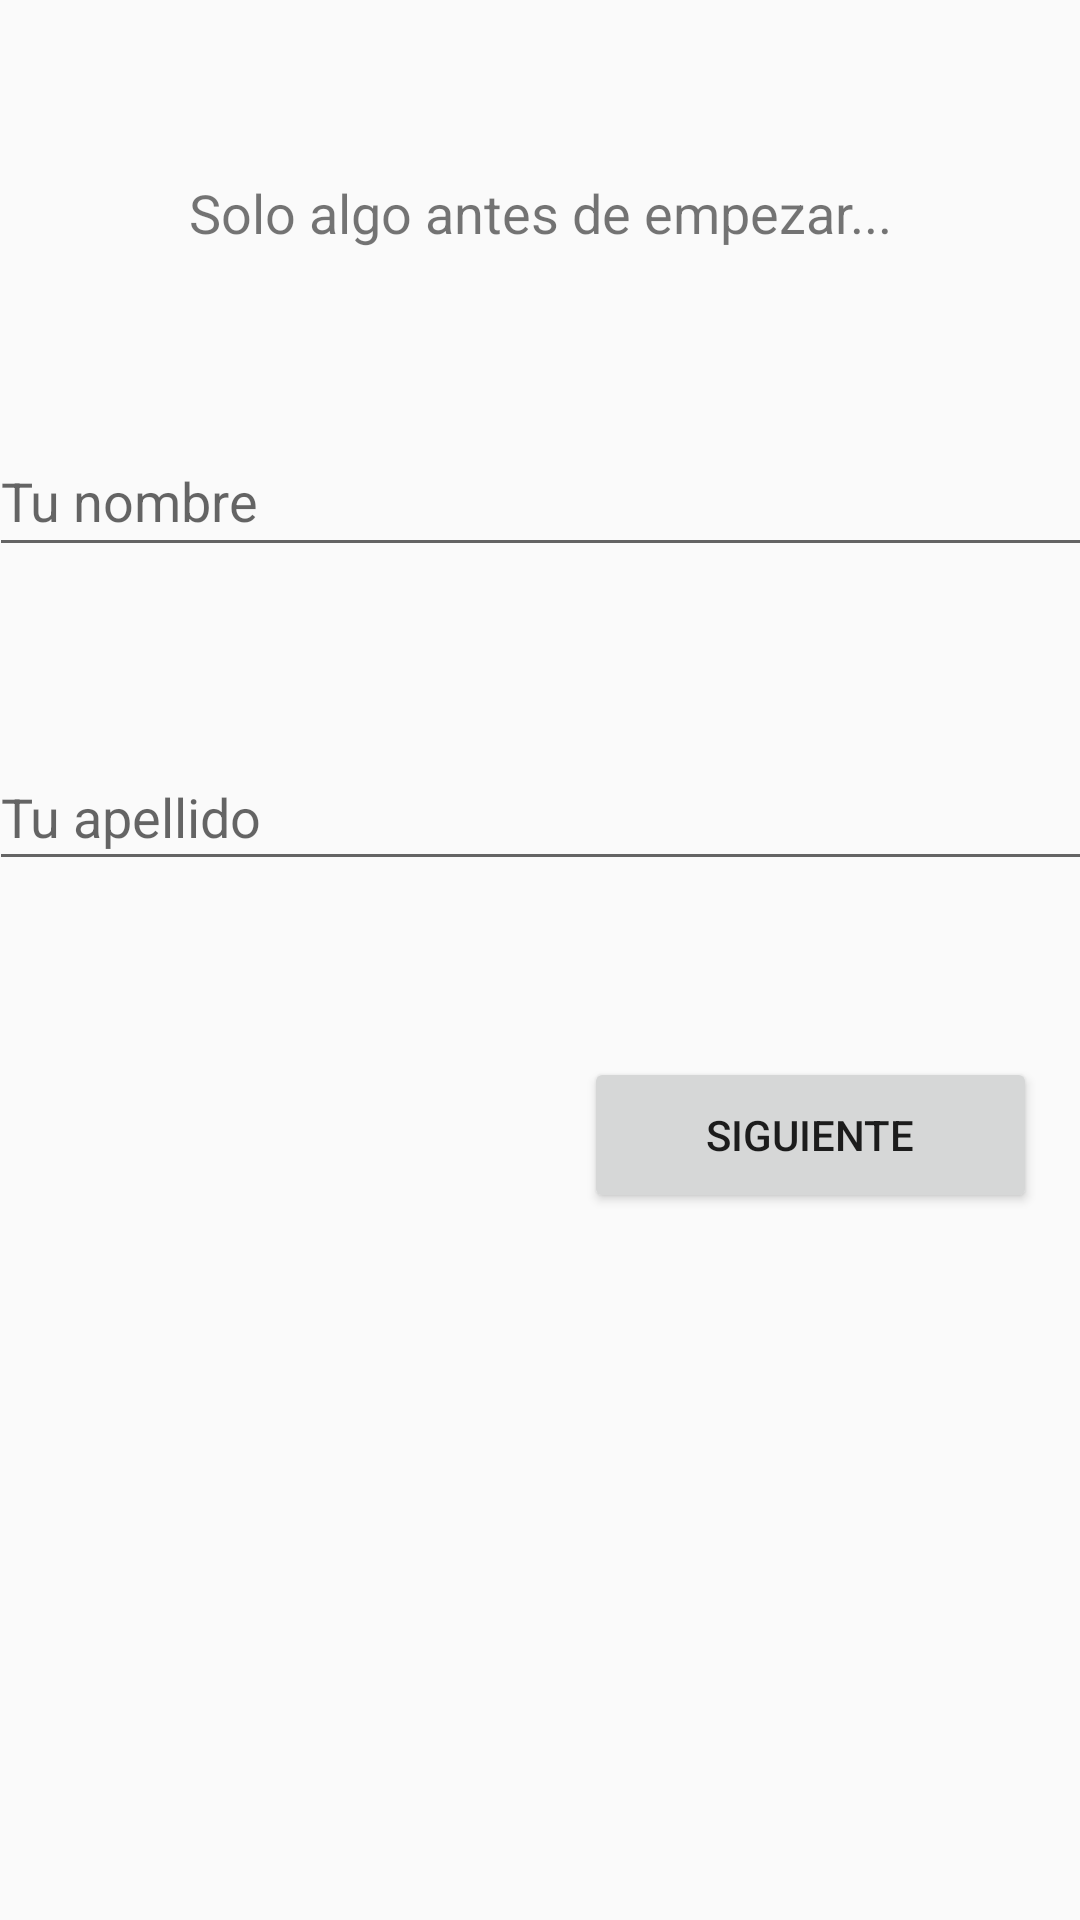

The Android layout XML behind this screen, and the referenced resources:
<!-- AndroidManifest.xml: application theme AppTheme -->
<!-- res/layout/activity_registro.xml -->
<?xml version="1.0" encoding="utf-8"?>
<android.support.constraint.ConstraintLayout xmlns:android="http://schemas.android.com/apk/res/android"
    xmlns:app="http://schemas.android.com/apk/res-auto"
    xmlns:tools="http://schemas.android.com/tools"
    android:layout_width="match_parent"
    android:layout_height="match_parent"
    tools:context="com.mastercomp.innovacion.practicainnovacion.RegistroActivity">


    <Button
        android:id="@+id/btnContinuar"
        android:layout_width="151dp"
        android:layout_height="52dp"
        android:text="Siguiente"
        app:layout_constraintBottom_toBottomOf="parent"
        app:layout_constraintEnd_toEndOf="parent"
        app:layout_constraintHorizontal_bias="0.931"
        app:layout_constraintStart_toStartOf="parent"
        app:layout_constraintTop_toTopOf="parent"
        app:layout_constraintVertical_bias="0.599" />

    <EditText
        android:id="@+id/txtNombre"
        android:layout_width="368dp"
        android:layout_height="47dp"
        android:ems="10"
        android:hint="Tu nombre"
        android:inputType="textPersonName"
        app:layout_constraintBottom_toTopOf="@+id/txtApellido"
        app:layout_constraintEnd_toEndOf="parent"
        app:layout_constraintStart_toStartOf="parent"
        app:layout_constraintTop_toBottomOf="@+id/txtTitle" />

    <EditText
        android:id="@+id/txtApellido"
        android:layout_width="368dp"
        android:layout_height="46dp"
        android:ems="10"
        android:hint="Tu apellido"
        android:inputType="textPersonName"
        app:layout_constraintBottom_toTopOf="@+id/btnContinuar"
        app:layout_constraintEnd_toEndOf="parent"
        app:layout_constraintStart_toStartOf="parent"
        app:layout_constraintTop_toBottomOf="@+id/txtNombre" />

    <TextView
        android:id="@+id/txtTitle"
        android:layout_width="wrap_content"
        android:layout_height="wrap_content"
        android:text="Solo algo antes de empezar..."
        android:textSize="18.0dp"
        app:layout_constraintBottom_toTopOf="@+id/txtNombre"
        app:layout_constraintEnd_toEndOf="parent"
        app:layout_constraintHorizontal_bias="0.5"
        app:layout_constraintStart_toStartOf="parent"
        app:layout_constraintTop_toTopOf="parent" />

</android.support.constraint.ConstraintLayout>
<!-- resources referenced by this layout -->
<resources>
  <style name="AppTheme" parent="Theme.AppCompat.Light.DarkActionBar">
          
          <item name="colorPrimary"> 	#A9A9A9</item>
          <item name="colorPrimaryDark">#000000</item>
          <item name="colorAccent">@color/colorAccent</item>
  
  
  
      </style>
  <!-- not gathered from this repository: default colours our renderer supplied (Android Studio template values) -->
  <color name="colorAccent">#FF03DAC5</color>
</resources>
